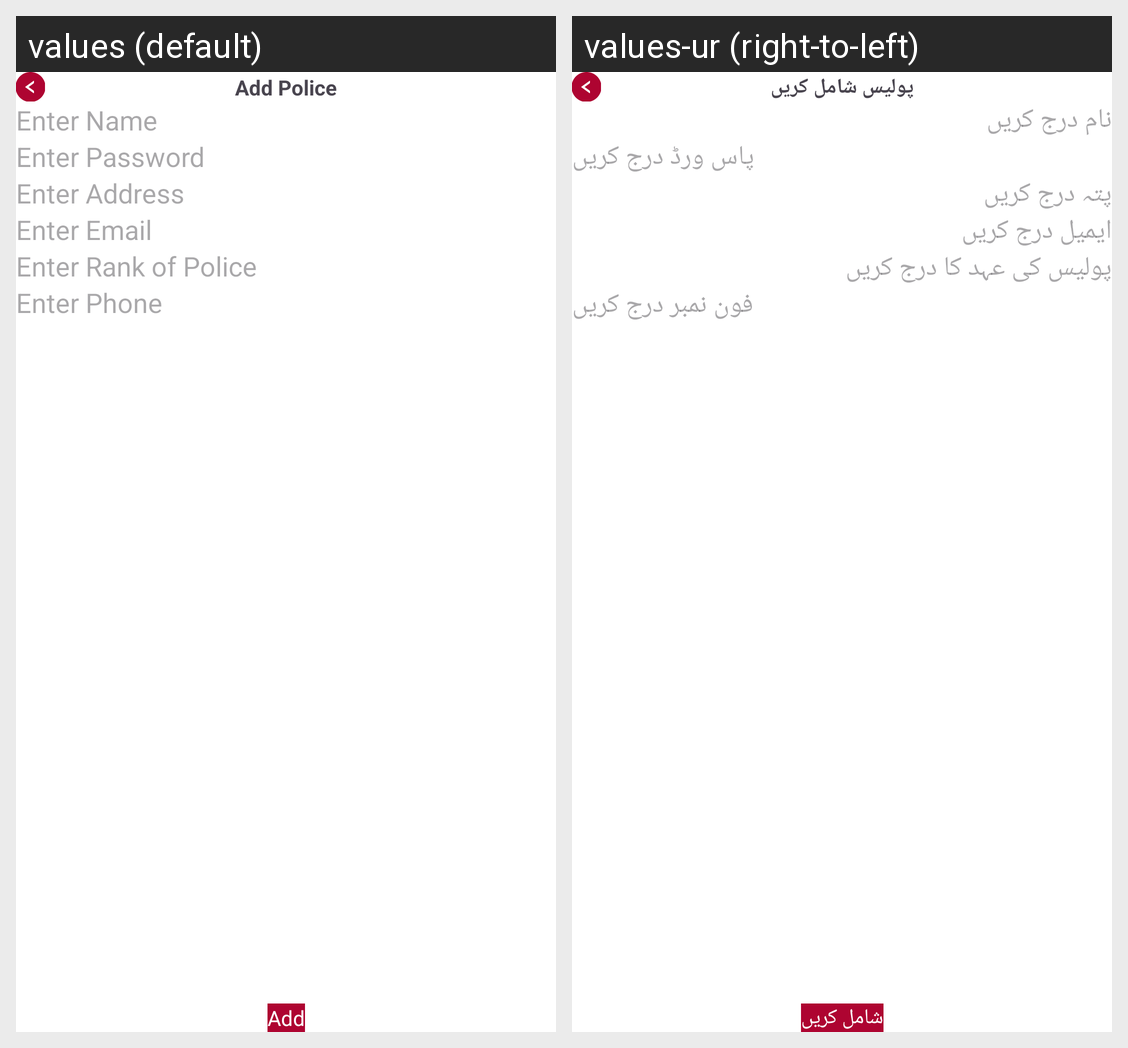

Strings drawn on this Android screen and how each of the app's shown locales translates them:
Android screen res/layout/activity_add_police.xml rendered under 2 locales, left to right: values (default), values-ur (right-to-left). Device: Nexus 5 (rendered at 1080×1920; each locale shown at half size, 540×960, under a caption strip naming it); theme Theme.MyFyp.
Strings drawn on this screen, with the default value and each locale's value (text and hints the layout hard-codes, and strings that could not be matched under every locale, appear in the picture but are not listed):

add_police
  values: Add Police
  values-ur: پولیس شامل کریں

enter_name_hint
  values: Enter Name
  values-ur: نام درج کریں

enter_password_hint
  values: Enter Password
  values-ur: پاس ورڈ درج کریں

enter_address_hint
  values: Enter Address
  values-ur: پتہ درج کریں

enter_email_hint
  values: Enter Email
  values-ur: ایمیل درج کریں

enter_rank_hint
  values: Enter Rank of Police
  values-ur: پولیس کی عہد کا درج کریں

enter_phone_hint
  values: Enter Phone
  values-ur: فون نمبر درج کریں

add
  values: Add
  values-ur: شامل کریں
